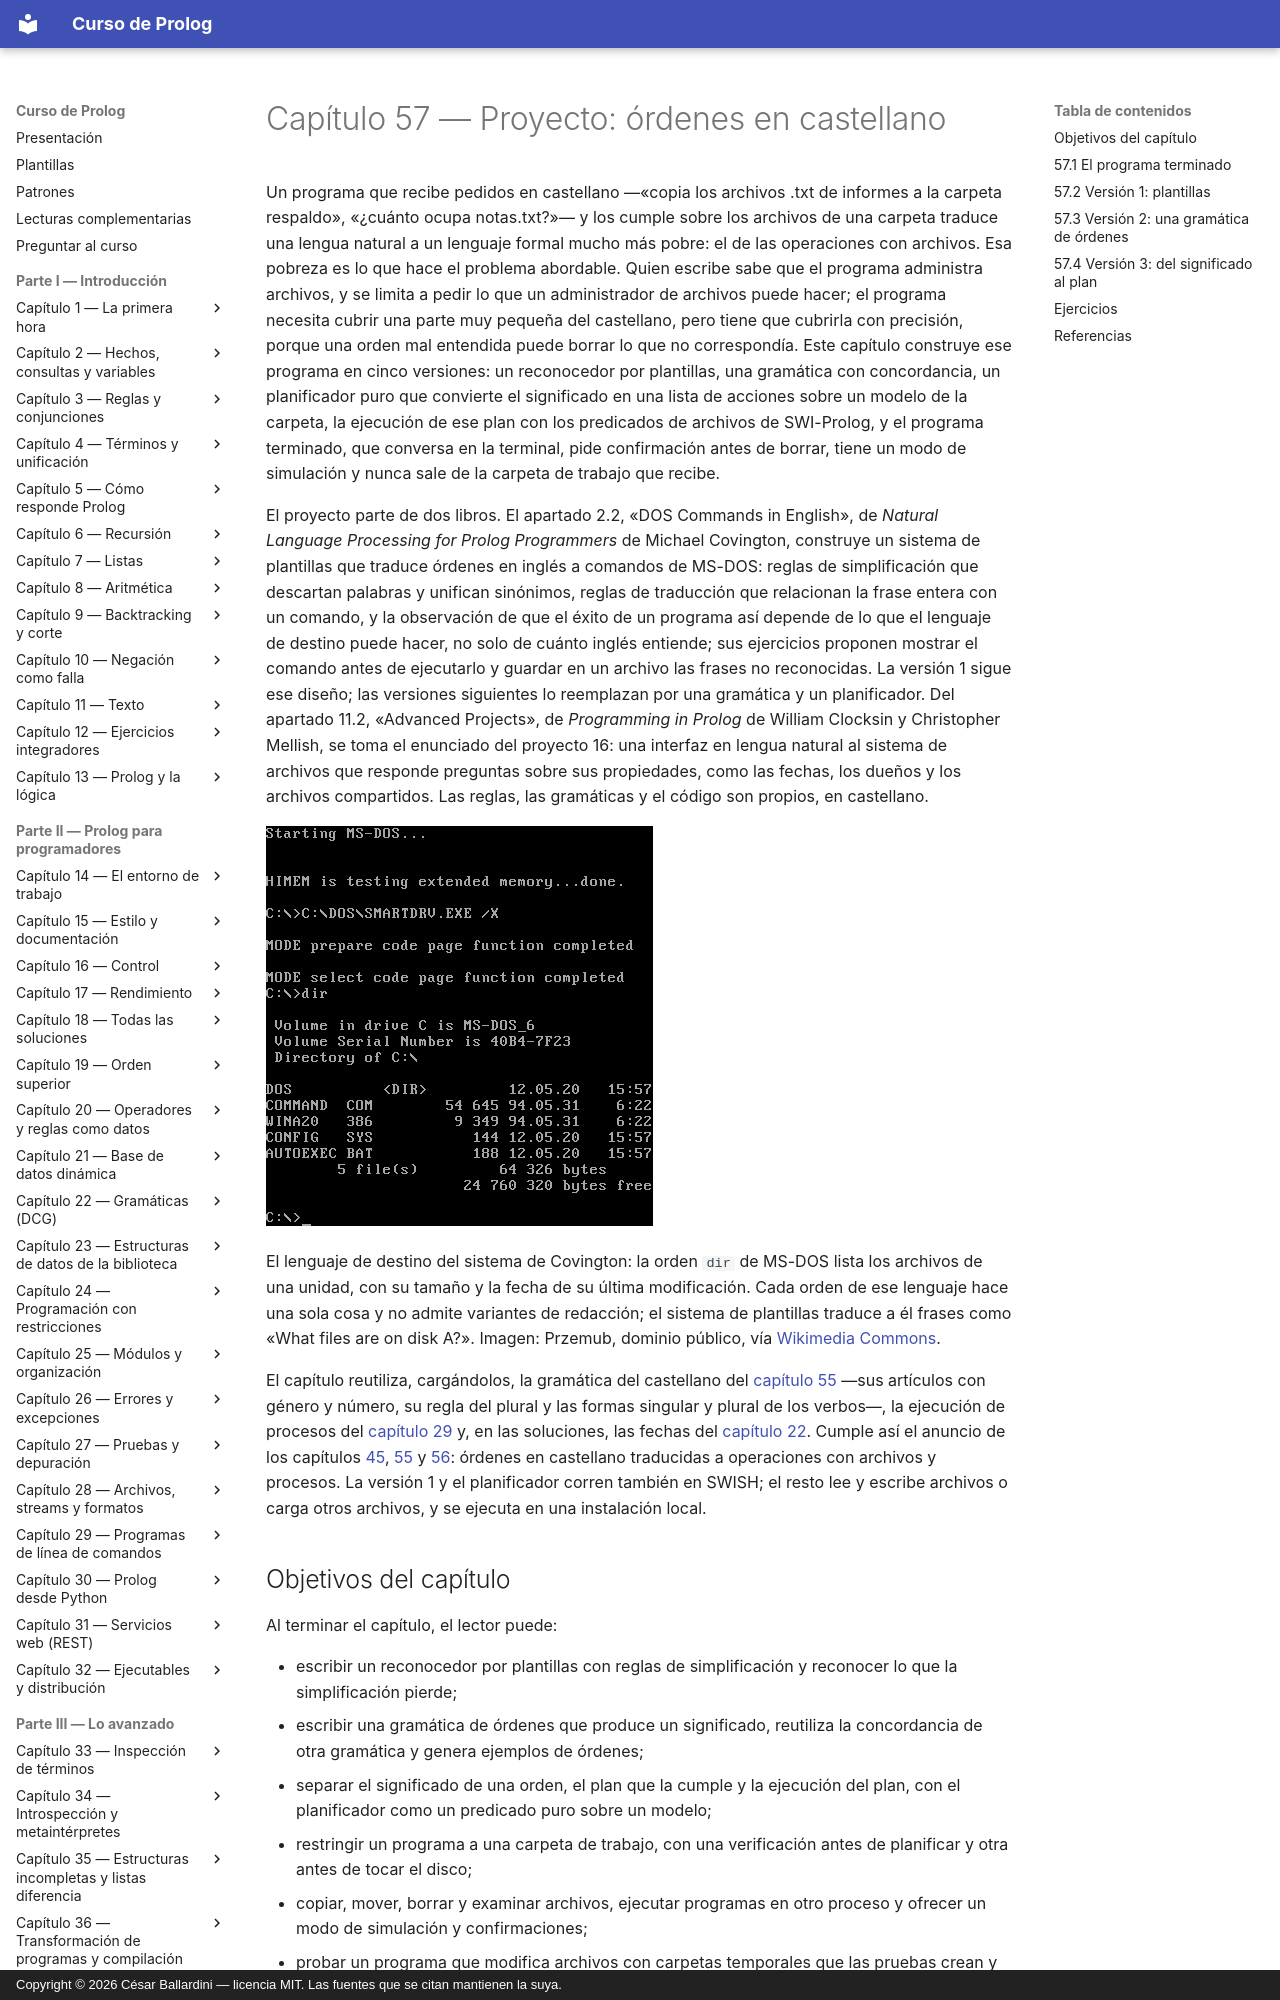

repository: CesarBallardini/curso-de-prolog · page: capitulo-57-proyecto-ordenes-castellano/index.html · generator: mkdocs · copyright: Copyright © 2026 César Ballardini — licencia MIT. Las fuentes que se citan mantienen la suya.

# Capítulo 57 — Proyecto: órdenes en castellano

Un programa que recibe pedidos en castellano —«copia los archivos .txt de
informes a la carpeta respaldo», «¿cuánto ocupa notas.txt?»— y los cumple
sobre los archivos de una carpeta traduce una lengua natural a un lenguaje
formal mucho más pobre: el de las operaciones con archivos. Esa pobreza es
lo que hace el problema abordable. Quien escribe sabe que el programa
administra archivos, y se limita a pedir lo que un administrador de
archivos puede hacer; el programa necesita cubrir una parte muy pequeña del
castellano, pero tiene que cubrirla con precisión, porque una orden mal
entendida puede borrar lo que no correspondía. Este capítulo construye ese
programa en cinco versiones: un reconocedor por plantillas, una gramática
con concordancia, un planificador puro que convierte el significado en una
lista de acciones sobre un modelo de la carpeta, la ejecución de ese plan
con los predicados de archivos de SWI-Prolog, y el programa terminado, que
conversa en la terminal, pide confirmación antes de borrar, tiene un modo
de simulación y nunca sale de la carpeta de trabajo que recibe.

El proyecto parte de dos libros. El apartado 2.2, «DOS Commands in
English», de *Natural Language Processing for Prolog Programmers* de
Michael Covington, construye un sistema de plantillas que traduce órdenes
en inglés a comandos de MS-DOS: reglas de simplificación que descartan
palabras y unifican sinónimos, reglas de traducción que relacionan la frase
entera con un comando, y la observación de que el éxito de un programa así
depende de lo que el lenguaje de destino puede hacer, no solo de cuánto
inglés entiende; sus ejercicios proponen mostrar el comando antes de
ejecutarlo y guardar en un archivo las frases no reconocidas. La versión 1
sigue ese diseño; las versiones siguientes lo reemplazan por una gramática
y un planificador. Del apartado 11.2, «Advanced Projects», de *Programming
in Prolog* de William Clocksin y Christopher Mellish, se toma el enunciado
del proyecto 16: una interfaz en lengua natural al sistema de archivos que
responde preguntas sobre sus propiedades, como las fechas, los dueños y los
archivos compartidos. Las reglas, las gramáticas y el código son propios, en
castellano.

![Una pantalla de MS-DOS: el arranque del sistema y, después de la orden dir, la lista de los archivos de la unidad C con su tamaño, su fecha y su hora](msdos-dir.png)

El lenguaje de destino del sistema de Covington: la orden `dir` de MS-DOS
lista los archivos de una unidad, con su tamaño y la fecha de su última
modificación. Cada orden de ese lenguaje hace una sola cosa y no admite
variantes de redacción; el sistema de plantillas traduce a él frases como
«What files are on disk A?». Imagen: Przemub, dominio público, vía
[Wikimedia Commons](https://commons.wikimedia.org/wiki/File:Ms-dosdir.png).

El capítulo reutiliza, cargándolos, la gramática del castellano del
[capítulo 55](../capitulo-55-proyecto-traduccion-castellanoingles/index.md)
—sus artículos con género y número, su regla del plural y las formas
singular y plural de los verbos—, la ejecución de procesos del
[capítulo 29](../capitulo-29-programas-de-linea-de-comandos/index.md#296-procesos-externos)
y, en las soluciones, las fechas del
[capítulo 22](../capitulo-22-gramaticas-dcg/index.md). Cumple así el
anuncio de los capítulos
[45](../capitulo-45-proyecto-aventura-de-texto/colossal-cave.md#temas-que-se-retoman),
[55](../capitulo-55-proyecto-traduccion-castellanoingles/interlingua.md#temas-que-se-retoman)
y [56](../capitulo-56-proyecto-dialogos-plantillas/guiones.md#temas-que-se-retoman):
órdenes en castellano traducidas a operaciones con archivos y procesos. La
versión 1 y el planificador corren también en SWISH; el resto lee y escribe
archivos o carga otros archivos, y se ejecuta en una instalación local.
